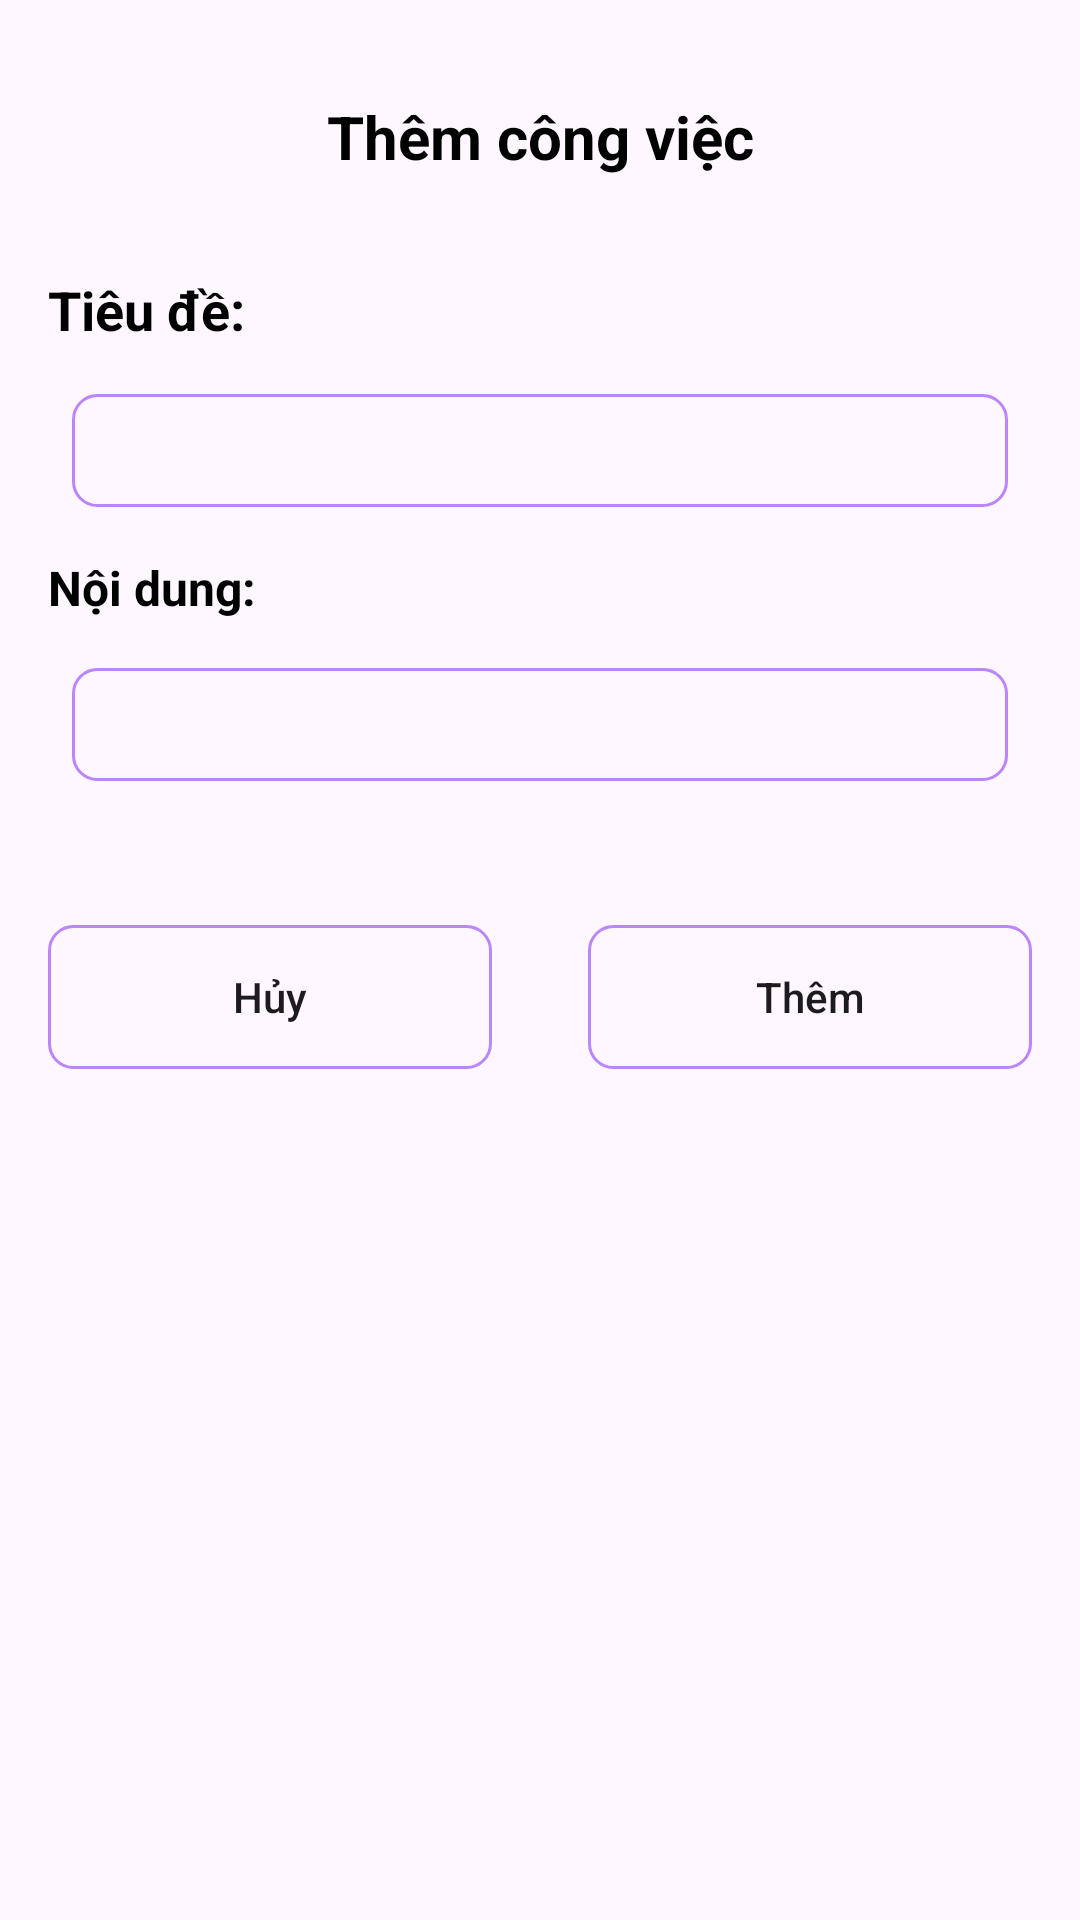

Produce the Android XML layout that renders to this screen, including the resource entries it uses.
<!-- AndroidManifest.xml: application theme Theme.DemoTodo -->
<!-- res/layout/layout_add_dialog.xml -->
<?xml version="1.0" encoding="utf-8"?>
<androidx.constraintlayout.widget.ConstraintLayout xmlns:android="http://schemas.android.com/apk/res/android"
    xmlns:app="http://schemas.android.com/apk/res-auto"
    xmlns:tools="http://schemas.android.com/tools"
    android:layout_gravity="center"
    android:layout_width="match_parent"
    android:layout_height="match_parent">
    <TextView
        android:id="@+id/textView"
        android:layout_width="match_parent"
        android:layout_height="wrap_content"
        android:layout_marginStart="16dp"
        android:layout_marginTop="24dp"
        android:layout_marginEnd="16dp"
        android:layout_weight="1"
        android:padding="8dp"
        android:text="Thêm công việc"
        android:textAlignment="center"
        android:textColor="@color/black"
        android:textSize="20sp"
        android:textStyle="bold"
        app:layout_constraintEnd_toEndOf="parent"
        app:layout_constraintStart_toStartOf="parent"
        app:layout_constraintTop_toTopOf="parent" />

    <TextView
        android:id="@+id/textView3"
        android:layout_width="wrap_content"
        android:layout_height="wrap_content"
        android:layout_marginStart="16dp"
        android:layout_marginTop="24dp"
        android:layout_weight="1"
        android:text="Tiêu đề:"
        android:textColor="@color/black"
        android:textSize="18dp"
        android:textStyle="bold"
        app:layout_constraintStart_toStartOf="parent"
        app:layout_constraintTop_toBottomOf="@+id/textView" />

    <EditText
        android:id="@+id/edt_title"
        android:layout_width="match_parent"
        android:layout_height="wrap_content"
        android:layout_marginStart="24dp"
        android:layout_marginTop="16dp"
        android:layout_marginEnd="24dp"
        android:background="@drawable/bg_edt"
        android:ems="10"
        android:inputType="text"
        android:padding="8dp"
        android:textSize="16dp"
        app:layout_constraintEnd_toEndOf="parent"
        app:layout_constraintStart_toStartOf="parent"
        app:layout_constraintTop_toBottomOf="@+id/textView3" />

    <TextView
        android:id="@+id/textView4"
        android:layout_width="wrap_content"
        android:layout_height="wrap_content"
        android:layout_marginStart="16dp"
        android:layout_marginTop="16dp"
        android:text="Nội dung:"
        android:textColor="@color/black"
        android:textSize="16dp"
        android:textStyle="bold"
        app:layout_constraintStart_toStartOf="parent"
        app:layout_constraintTop_toBottomOf="@+id/edt_title" />

    <EditText
        android:id="@+id/edt_content"
        android:layout_width="match_parent"
        android:layout_height="wrap_content"
        android:layout_marginStart="24dp"
        android:layout_marginTop="16dp"
        android:layout_marginEnd="24dp"
        android:background="@drawable/bg_edt"
        android:ems="10"
        android:inputType="textMultiLine"
        android:padding="8dp"

        android:textSize="16dp"
        app:layout_constraintEnd_toEndOf="parent"
        app:layout_constraintStart_toStartOf="parent"
        app:layout_constraintTop_toBottomOf="@+id/textView4"
        tools:ignore="RtlCompat,SpeakableTextPresentCheck" />

    <LinearLayout
        android:id="@+id/img_preview"
        android:layout_width="match_parent"
        android:layout_height="wrap_content"
        android:orientation="horizontal"
        android:gravity="center"
        android:padding="8dp"
        android:clickable="true"
        android:focusable="true"
        android:layout_marginTop="8dp"
        android:layout_marginBottom="8dp"
        app:layout_constraintStart_toStartOf="@+id/edt_content"
        app:layout_constraintTop_toBottomOf="@+id/edt_content" />

    <LinearLayout
        android:id="@+id/linearLayout4"
        android:layout_width="match_parent"
        android:layout_height="wrap_content"
        android:layout_marginStart="16dp"
        android:layout_marginTop="8dp"
        android:layout_marginEnd="16dp"
        android:orientation="horizontal"
        android:paddingTop="16dp"
        android:paddingBottom="16dp"
        app:layout_constraintEnd_toEndOf="parent"
        app:layout_constraintStart_toStartOf="parent"
        app:layout_constraintTop_toBottomOf="@+id/img_preview">

        <androidx.appcompat.widget.AppCompatButton
            android:id="@+id/btn_cancel"
            android:layout_width="wrap_content"
            android:layout_height="wrap_content"
            android:layout_marginEnd="16dp"
            android:layout_weight="1"
            android:background="@drawable/bg_edt"
            android:text="Hủy"
            android:textAllCaps="false" />

        <androidx.appcompat.widget.AppCompatButton
            android:id="@+id/btn_add"
            android:layout_width="wrap_content"
            android:layout_height="wrap_content"
            android:layout_marginStart="16dp"
            android:layout_weight="1"
            android:background="@drawable/bg_edt"
            android:text="Thêm"
            android:textAllCaps="false" />
    </LinearLayout>
</androidx.constraintlayout.widget.ConstraintLayout>
<!-- resources referenced by this layout -->
<resources>
  <!-- drawable bg_edt (drawable) -->
  <?xml version="1.0" encoding="utf-8"?>
  <selector xmlns:android="http://schemas.android.com/apk/res/android">
      <item>
          <shape android:shape="rectangle">
              <stroke android:width="1dp"
                  android:color="@color/purple_200"/>
              <corners android:radius="8dp"/>
          </shape>
      </item>
  </selector>
  <style name="Theme.DemoTodo" parent="Theme.Material3.Light.NoActionBar" />
  <!-- not gathered from this repository: default colours our renderer supplied (Android Studio template values) -->
  <color name="purple_200">#FFBB86FC</color>
  <color name="black">#FF000000</color>
</resources>
